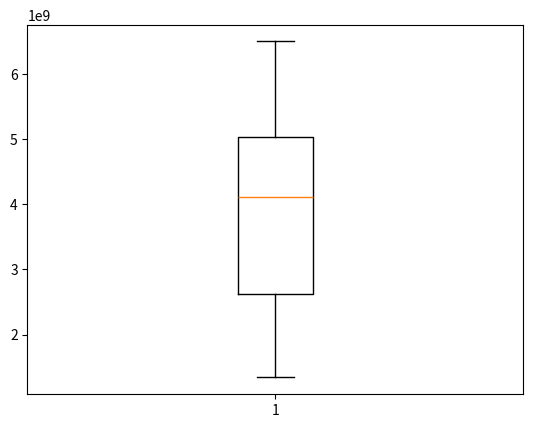

This figure's Python source:
import pandas as pd

import matplotlib.pyplot as plt

netWorth = pd.Series([5140000000,
3200000000,
4700000000,
4180000000,
5000000000,
5250000000,
2250000000,
6500000000,
1340000000,
4050000000,
2750000000,
1400000000])

plt.boxplot(netWorth)
plt.show()